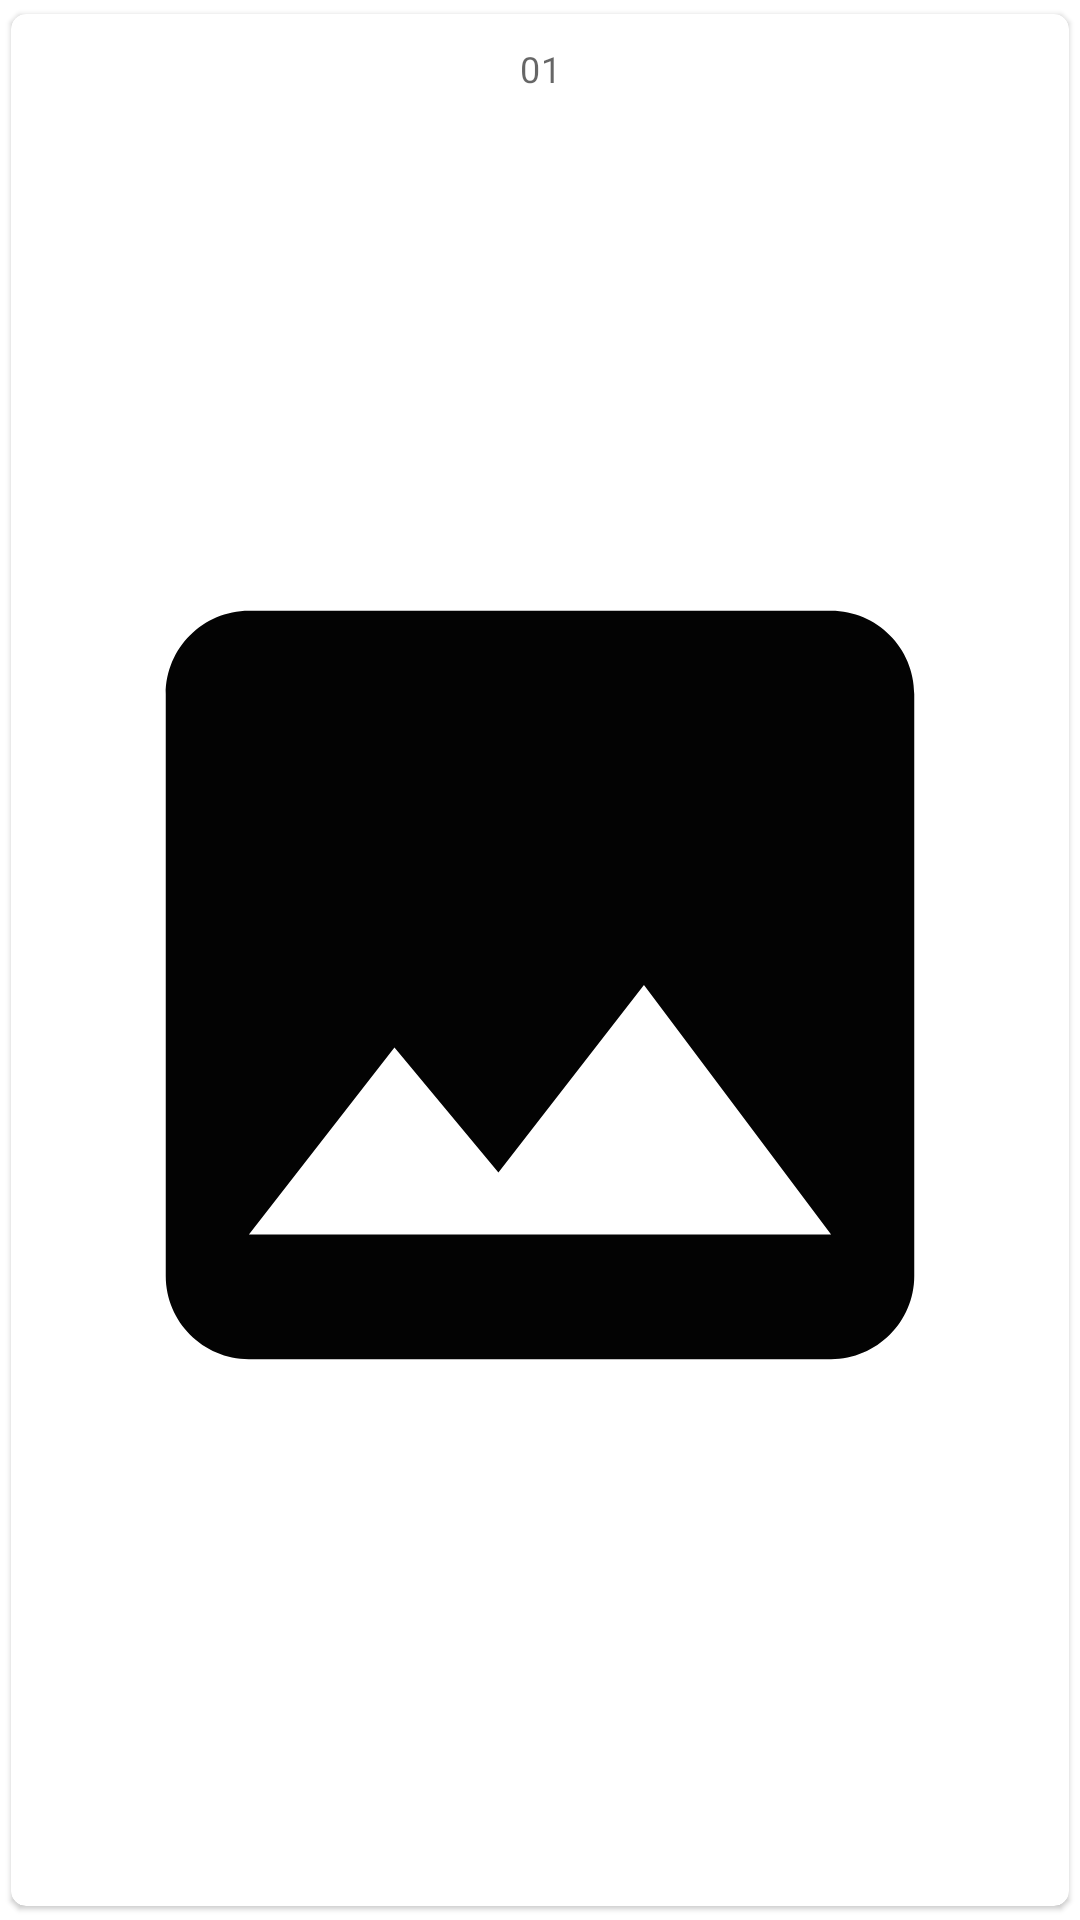

Reconstruct the res/layout file that produces this screen, plus the resources it refers to.
<!-- AndroidManifest.xml: application theme Theme.MyPdf -->
<!-- res/layout/rv_pdf_view.xml -->
<?xml version="1.0" encoding="utf-8"?>
<layout xmlns:android="http://schemas.android.com/apk/res/android"
    xmlns:app="http://schemas.android.com/apk/res-auto">

    <data>

    </data>

    <com.google.android.material.card.MaterialCardView
        android:layout_width="match_parent"
        android:layout_height="match_parent"
        app:cardCornerRadius="5dp"
        app:cardUseCompatPadding="true"
        android:layout_marginBottom="10dp"
        app:contentPadding="10dp">

        <LinearLayout
            android:layout_width="match_parent"
            android:layout_height="match_parent"
            android:orientation="vertical">

            
            <TextView
                android:id="@+id/pageNumberTv"
                android:layout_width="match_parent"
                android:layout_height="wrap_content"
                android:text="01"
                android:textAlignment="center"
                style="@style/TextAppearance.MaterialComponents.Caption" />

            
            <ImageView
                android:id="@+id/imagePdf"
                android:layout_width="match_parent"
                android:layout_height="match_parent"
                android:src="@drawable/baseline_image_black"
                android:adjustViewBounds="true"
                android:scaleType="fitCenter" />
        </LinearLayout>

    </com.google.android.material.card.MaterialCardView>
</layout>
<!-- resources referenced by this layout -->
<resources>
  <!-- drawable baseline_image_black (drawable) -->
  <vector android:height="24dp" android:tint="#030303"
      android:viewportHeight="24" android:viewportWidth="24"
      android:width="24dp" xmlns:android="http://schemas.android.com/apk/res/android">
      <path android:fillColor="@android:color/white" android:pathData="M21,19V5c0,-1.1 -0.9,-2 -2,-2H5c-1.1,0 -2,0.9 -2,2v14c0,1.1 0.9,2 2,2h14c1.1,0 2,-0.9 2,-2zM8.5,13.5l2.5,3.01L14.5,12l4.5,6H5l3.5,-4.5z"/>
  </vector>
  <style name="Theme.MyPdf" parent="Theme.MaterialComponents.DayNight.DarkActionBar">
          
          <item name="colorPrimary">@color/purple_500</item>
          <item name="colorPrimaryVariant">@color/purple_700</item>
          <item name="colorOnPrimary">@color/white</item>
          
          <item name="colorSecondary">@color/teal_200</item>
          <item name="colorSecondaryVariant">@color/teal_700</item>
          <item name="colorOnSecondary">@color/black</item>
          
          <item name="android:statusBarColor">?attr/colorPrimaryVariant</item>
          
      </style>
  <!-- not gathered from this repository: default colours our renderer supplied (Android Studio template values) -->
  <color name="purple_500">#FF6200EE</color>
  <color name="purple_700">#FF3700B3</color>
  <color name="teal_200">#FF03DAC5</color>
  <color name="teal_700">#FF018786</color>
  <color name="black">#FF000000</color>
  <color name="white">#FFFFFFFF</color>
</resources>
